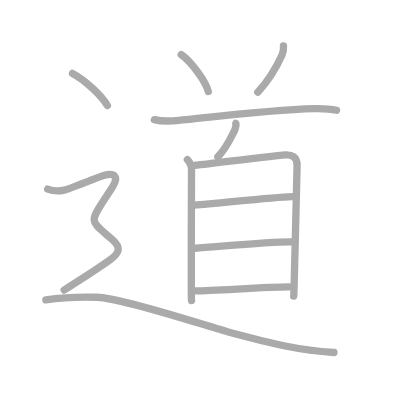
t = 0.00 s
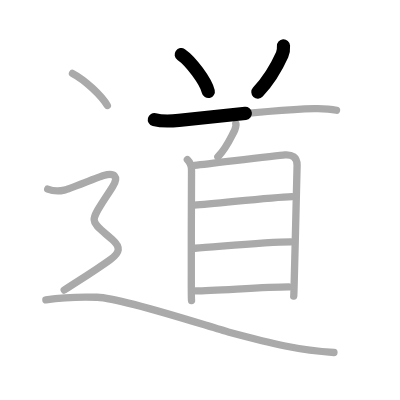
t = 2.50 s
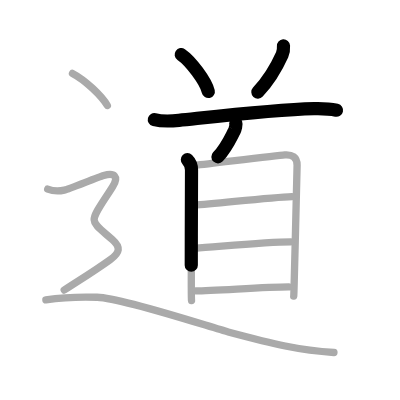
t = 4.75 s
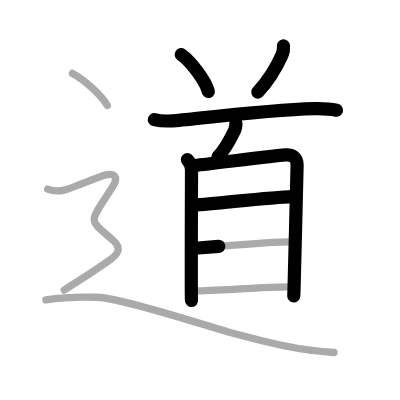
t = 7.25 s
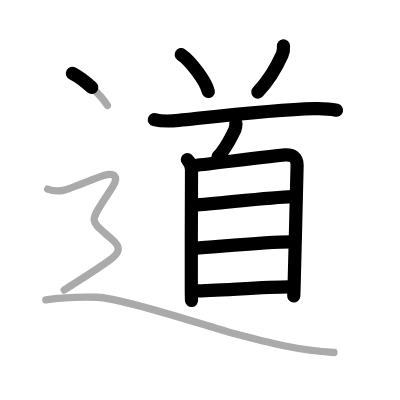
t = 9.50 s
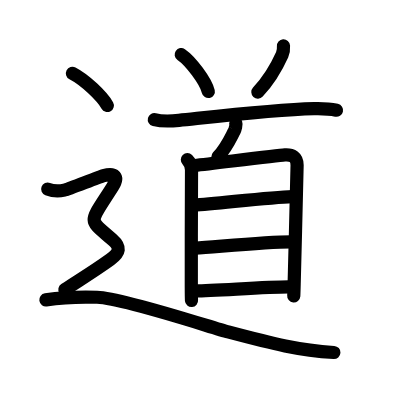
t = 12.00 s

The animated SVG that drew these frames (rendered in a browser with its animation timeline set to each time). Animation: 12 SMIL elements (animate=12); one cycle of 12.00 s.

<?xml version="1.0" standalone="no"?>
<!DOCTYPE svg PUBLIC "-//W3C//DTD SVG 1.1//EN"   "http://www.w3.org/Graphics/SVG/1.1/DTD/svg11.dtd">
<svg width="400px" height="400px"  version="1.1" xmlns="http://www.w3.org/2000/svg">
  <defs>
    <marker id="Triangle" viewBox="0 0 10 10" refX="0" refY="5" markerUnits="strokeWidth" markerWidth="3" style="stroke-opacity:0%;fill:#aaaaaa;" markerHeight="2" orient="auto">
      <path d="M 0 0 L 10 5 L 0 10 z" />
    </marker>
    
    <marker id="Arrow" viewBox="0 0 10 10" refX="5" refY="5" markerUnits="strokeWidth" markerWidth="1.8" style="stroke-opacity:0%;fill:#770000;" markerHeight="2" orient="auto">
      <path d="M 0 4 L 6 4 L 4 1 L 10 5 L 4 9 L 6 6 L 0 6 z" />
        <circle cx="5" cy="5" r="5" />
      </marker>
    
    <marker id="TriangleRed" viewBox="0 0 10 10" refX="0" refY="5" markerUnits="strokeWidth" markerWidth="3" style="stroke-opacity:0%;fill:#CC0000;" markerHeight="2" orient="auto">
      <path d="M 0 0 L 10 5 L 0 10 z" />
    </marker>
    
    <marker id="ArrowRed" viewBox="0 0 10 10" refX="5" refY="5" markerUnits="strokeWidth" markerWidth="1.8" style="stroke-opacity:0%;fill:#CC0000;" markerHeight="2" orient="auto">
      <path d="M 0 4 L 6 4 L 4 1 L 10 5 L 4 9 L 6 6 L 0 6 z" />
        <circle cx="5" cy="5" r="5" />
      </marker>
    
  </defs>
  
  <path style="fill:#ffffff; fill-opacity:100%; fill-rule:evenodd; stroke-width:0;" d="M 0 0 L 400px 0 L 400px 400px L 0 400px L 0 0" />

  <g transform="scale(3.6697247706422 3.6697247706422)">
<path style="fill:none; fill-opacity:0%; fill-rule:evenodd; stroke:#aaaaaa; stroke-opacity:100%; stroke-width: 1.5pt; stroke-linejoin:round; stroke-linecap:round;" d="M49.38 14.88c2.61 1.78 6.73 7.3 7.38 10.06"></path>
<path style="fill:none; fill-opacity:0%; fill-rule:evenodd; stroke:#aaaaaa; stroke-opacity:100%; stroke-width: 1.5pt; stroke-linejoin:round; stroke-linecap:round;" d="M77.25 12.5c0.06 0.84-0.03 1.66-0.37 2.42c-1.38 3.08-3.38 6.7-6.63 10.2"></path>
<path style="fill:none; fill-opacity:0%; fill-rule:evenodd; stroke:#aaaaaa; stroke-opacity:100%; stroke-width: 1.5pt; stroke-linejoin:round; stroke-linecap:round;" d="M42.06 32.6c1.75 0.45 4.97 0.38 6.7 0.2c9.99-1.05 25.86-2.93 36.82-3.2c2.91-0.07 4.8 0.15 6.12 0.44"></path>
<path style="fill:none; fill-opacity:0%; fill-rule:evenodd; stroke:#aaaaaa; stroke-opacity:100%; stroke-width: 1.5pt; stroke-linejoin:round; stroke-linecap:round;" d="M64.26 33.62c0.25 0.1-0.23 1.75-0.39 2.04c-1.03 1.93-2.08 4.55-4.5 7.09"></path>
<path style="fill:none; fill-opacity:0%; fill-rule:evenodd; stroke:#aaaaaa; stroke-opacity:100%; stroke-width: 1.5pt; stroke-linejoin:round; stroke-linecap:round;" d="M51.06 43.52c0.77 0.77 1.13 1.71 1.13 2.82c0 0.9-0.1 22.98-0.06 31.9c0.01 2.08 0.03 3.45 0.06 3.66"></path>
<path style="fill:none; fill-opacity:0%; fill-rule:evenodd; stroke:#aaaaaa; stroke-opacity:100%; stroke-width: 1.5pt; stroke-linejoin:round; stroke-linecap:round;" d="M53.01 45.09c6.24-0.71 22.66-2.75 24.6-2.88c1.96-0.14 3.35 0.55 3.35 2.81c0 1.08-0.57 23.4-0.8 32.24c-0.05 2-0.09 3.28-0.12 3.43"></path>
<path style="fill:none; fill-opacity:0%; fill-rule:evenodd; stroke:#aaaaaa; stroke-opacity:100%; stroke-width: 1.5pt; stroke-linejoin:round; stroke-linecap:round;" d="M52.9 55.9c6.1-0.4 20.85-2.15 26.64-2.34"></path>
<path style="fill:none; fill-opacity:0%; fill-rule:evenodd; stroke:#aaaaaa; stroke-opacity:100%; stroke-width: 1.5pt; stroke-linejoin:round; stroke-linecap:round;" d="M53.11 67.65c6.85-0.47 19.47-1.75 26.13-1.75"></path>
<path style="fill:none; fill-opacity:0%; fill-rule:evenodd; stroke:#aaaaaa; stroke-opacity:100%; stroke-width: 1.5pt; stroke-linejoin:round; stroke-linecap:round;" d="M53.36 79.25c5.14 0 18.66-1.07 25.31-1.07"></path>
<path style="fill:none; fill-opacity:0%; fill-rule:evenodd; stroke:#aaaaaa; stroke-opacity:100%; stroke-width: 1.5pt; stroke-linejoin:round; stroke-linecap:round;" d="M19.75 20c3.38 1.75 8 6.12 9.5 8.75"></path>
<path style="fill:none; fill-opacity:0%; fill-rule:evenodd; stroke:#aaaaaa; stroke-opacity:100%; stroke-width: 1.5pt; stroke-linejoin:round; stroke-linecap:round;" d="M13 51.53c2.25 0.86 3.75 0.43 4.75 0.22s9-3.47 10.5-3.9c2.96-0.85 4.22 0.21 2.44 3.03c-6.56 10.38-6.81 8.5-0.11 14.4c2.39 2.1 2.15 3.52-0.57 5.48C25.5 74 21.75 76.25 17.5 79.04"></path>
<path style="fill:none; fill-opacity:0%; fill-rule:evenodd; stroke:#aaaaaa; stroke-opacity:100%; stroke-width: 1.5pt; stroke-linejoin:round; stroke-linecap:round;" d="M12.5 81.71c3.11-0.47 9.22-0.87 13.97-0.71c7.15 0.25 31.13 8.25 35.71 9.46C74.61 93.76 81.62 95.5 91 96.05"></path>

<path style="fill:none; fill-opacity:0%; fill-rule:evenodd; stroke:#000000; stroke-opacity:100%; stroke-width: 2.7pt; stroke-linejoin:round; stroke-linecap:round;" d="M49.38 14.88c2.61 1.78 6.73 7.3 7.38 10.06" pathLength="100" stroke-dashoffset="100" stroke-dasharray="100 105"><animate id="dashAnim1" attributeName="stroke-dashoffset" from="100" to="0" dur="1s" calcMode="linear" fill="freeze"/></path>
<path style="fill:none; fill-opacity:0%; fill-rule:evenodd; stroke:#000000; stroke-opacity:100%; stroke-width: 2.7pt; stroke-linejoin:round; stroke-linecap:round;" d="M77.25 12.5c0.06 0.84-0.03 1.66-0.37 2.42c-1.38 3.08-3.38 6.7-6.63 10.2" pathLength="100" stroke-dashoffset="100" stroke-dasharray="100 105"><animate id="dashAnim2" attributeName="stroke-dashoffset" from="100" to="0" dur="1s" calcMode="linear" begin="dashAnim1.end" fill="freeze"/></path>
<path style="fill:none; fill-opacity:0%; fill-rule:evenodd; stroke:#000000; stroke-opacity:100%; stroke-width: 2.7pt; stroke-linejoin:round; stroke-linecap:round;" d="M42.06 32.6c1.75 0.45 4.97 0.38 6.7 0.2c9.99-1.05 25.86-2.93 36.82-3.2c2.91-0.07 4.8 0.15 6.12 0.44" pathLength="100" stroke-dashoffset="100" stroke-dasharray="100 105"><animate id="dashAnim3" attributeName="stroke-dashoffset" from="100" to="0" dur="1s" calcMode="linear" begin="dashAnim2.end" fill="freeze"/></path>
<path style="fill:none; fill-opacity:0%; fill-rule:evenodd; stroke:#000000; stroke-opacity:100%; stroke-width: 2.7pt; stroke-linejoin:round; stroke-linecap:round;" d="M64.26 33.62c0.25 0.1-0.23 1.75-0.39 2.04c-1.03 1.93-2.08 4.55-4.5 7.09" pathLength="100" stroke-dashoffset="100" stroke-dasharray="100 105"><animate id="dashAnim4" attributeName="stroke-dashoffset" from="100" to="0" dur="1s" calcMode="linear" begin="dashAnim3.end" fill="freeze"/></path>
<path style="fill:none; fill-opacity:0%; fill-rule:evenodd; stroke:#000000; stroke-opacity:100%; stroke-width: 2.7pt; stroke-linejoin:round; stroke-linecap:round;" d="M51.06 43.52c0.77 0.77 1.13 1.71 1.13 2.82c0 0.9-0.1 22.98-0.06 31.9c0.01 2.08 0.03 3.45 0.06 3.66" pathLength="100" stroke-dashoffset="100" stroke-dasharray="100 105"><animate id="dashAnim5" attributeName="stroke-dashoffset" from="100" to="0" dur="1s" calcMode="linear" begin="dashAnim4.end" fill="freeze"/></path>
<path style="fill:none; fill-opacity:0%; fill-rule:evenodd; stroke:#000000; stroke-opacity:100%; stroke-width: 2.7pt; stroke-linejoin:round; stroke-linecap:round;" d="M53.01 45.09c6.24-0.71 22.66-2.75 24.6-2.88c1.96-0.14 3.35 0.55 3.35 2.81c0 1.08-0.57 23.4-0.8 32.24c-0.05 2-0.09 3.28-0.12 3.43" pathLength="100" stroke-dashoffset="100" stroke-dasharray="100 105"><animate id="dashAnim6" attributeName="stroke-dashoffset" from="100" to="0" dur="1s" calcMode="linear" begin="dashAnim5.end" fill="freeze"/></path>
<path style="fill:none; fill-opacity:0%; fill-rule:evenodd; stroke:#000000; stroke-opacity:100%; stroke-width: 2.7pt; stroke-linejoin:round; stroke-linecap:round;" d="M52.9 55.9c6.1-0.4 20.85-2.15 26.64-2.34" pathLength="100" stroke-dashoffset="100" stroke-dasharray="100 105"><animate id="dashAnim7" attributeName="stroke-dashoffset" from="100" to="0" dur="1s" calcMode="linear" begin="dashAnim6.end" fill="freeze"/></path>
<path style="fill:none; fill-opacity:0%; fill-rule:evenodd; stroke:#000000; stroke-opacity:100%; stroke-width: 2.7pt; stroke-linejoin:round; stroke-linecap:round;" d="M53.11 67.65c6.85-0.47 19.47-1.75 26.13-1.75" pathLength="100" stroke-dashoffset="100" stroke-dasharray="100 105"><animate id="dashAnim8" attributeName="stroke-dashoffset" from="100" to="0" dur="1s" calcMode="linear" begin="dashAnim7.end" fill="freeze"/></path>
<path style="fill:none; fill-opacity:0%; fill-rule:evenodd; stroke:#000000; stroke-opacity:100%; stroke-width: 2.7pt; stroke-linejoin:round; stroke-linecap:round;" d="M53.36 79.25c5.14 0 18.66-1.07 25.31-1.07" pathLength="100" stroke-dashoffset="100" stroke-dasharray="100 105"><animate id="dashAnim9" attributeName="stroke-dashoffset" from="100" to="0" dur="1s" calcMode="linear" begin="dashAnim8.end" fill="freeze"/></path>
<path style="fill:none; fill-opacity:0%; fill-rule:evenodd; stroke:#000000; stroke-opacity:100%; stroke-width: 2.7pt; stroke-linejoin:round; stroke-linecap:round;" d="M19.75 20c3.38 1.75 8 6.12 9.5 8.75" pathLength="100" stroke-dashoffset="100" stroke-dasharray="100 105"><animate id="dashAnim10" attributeName="stroke-dashoffset" from="100" to="0" dur="1s" calcMode="linear" begin="dashAnim9.end" fill="freeze"/></path>
<path style="fill:none; fill-opacity:0%; fill-rule:evenodd; stroke:#000000; stroke-opacity:100%; stroke-width: 2.7pt; stroke-linejoin:round; stroke-linecap:round;" d="M13 51.53c2.25 0.86 3.75 0.43 4.75 0.22s9-3.47 10.5-3.9c2.96-0.85 4.22 0.21 2.44 3.03c-6.56 10.38-6.81 8.5-0.11 14.4c2.39 2.1 2.15 3.52-0.57 5.48C25.5 74 21.75 76.25 17.5 79.04" pathLength="100" stroke-dashoffset="100" stroke-dasharray="100 105"><animate id="dashAnim11" attributeName="stroke-dashoffset" from="100" to="0" dur="1s" calcMode="linear" begin="dashAnim10.end" fill="freeze"/></path>
<path style="fill:none; fill-opacity:0%; fill-rule:evenodd; stroke:#000000; stroke-opacity:100%; stroke-width: 2.7pt; stroke-linejoin:round; stroke-linecap:round;" d="M12.5 81.71c3.11-0.47 9.22-0.87 13.97-0.71c7.15 0.25 31.13 8.25 35.71 9.46C74.61 93.76 81.62 95.5 91 96.05" pathLength="100" stroke-dashoffset="100" stroke-dasharray="100 105"><animate id="dashAnim12" attributeName="stroke-dashoffset" from="100" to="0" dur="1s" calcMode="linear" begin="dashAnim11.end" fill="freeze"/></path>

</g>

</svg>  
          
